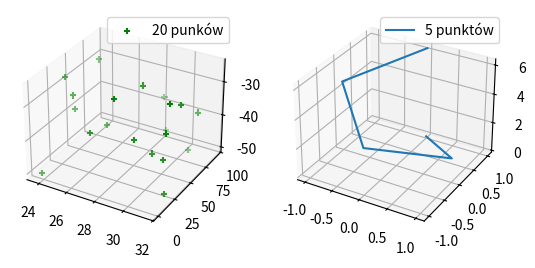

This chart was generated by the following Python code:
import matplotlib.pyplot as plt
from mpl_toolkits.mplot3d import Axes3D
import numpy as np

def randrange(n, vmin, vmax):
    """
    Funkcja wspomagająca może tworzyć macierz losowych liczb o
    kształcie(n, )
    """
    return (vmax - vmin)*np.random.rand(n) + vmin

fig = plt.figure()
ax = fig.add_subplot(121 , projection = "3d")
n = 20

for c, m, zlow, zhigh in [( "g" , "+" , - 50 , - 25 )]:
    xs = randrange(n, 23 , 32 )
    ys = randrange(n, 0 , 100 )
    zs = randrange(n, zlow, zhigh)
    ax.scatter(xs, ys, zs, c =c, marker =m, label = "20 punków")
ax.legend()


ax2 = fig.add_subplot(122 , projection = "3d")
t = np.linspace( 0 , 2 * np.pi, 5 )
z = t
x = np.sin(t)
y = np.cos(t)
ax2.plot(x, y, z, label = "5 punktów")
ax2.legend()
plt.show()